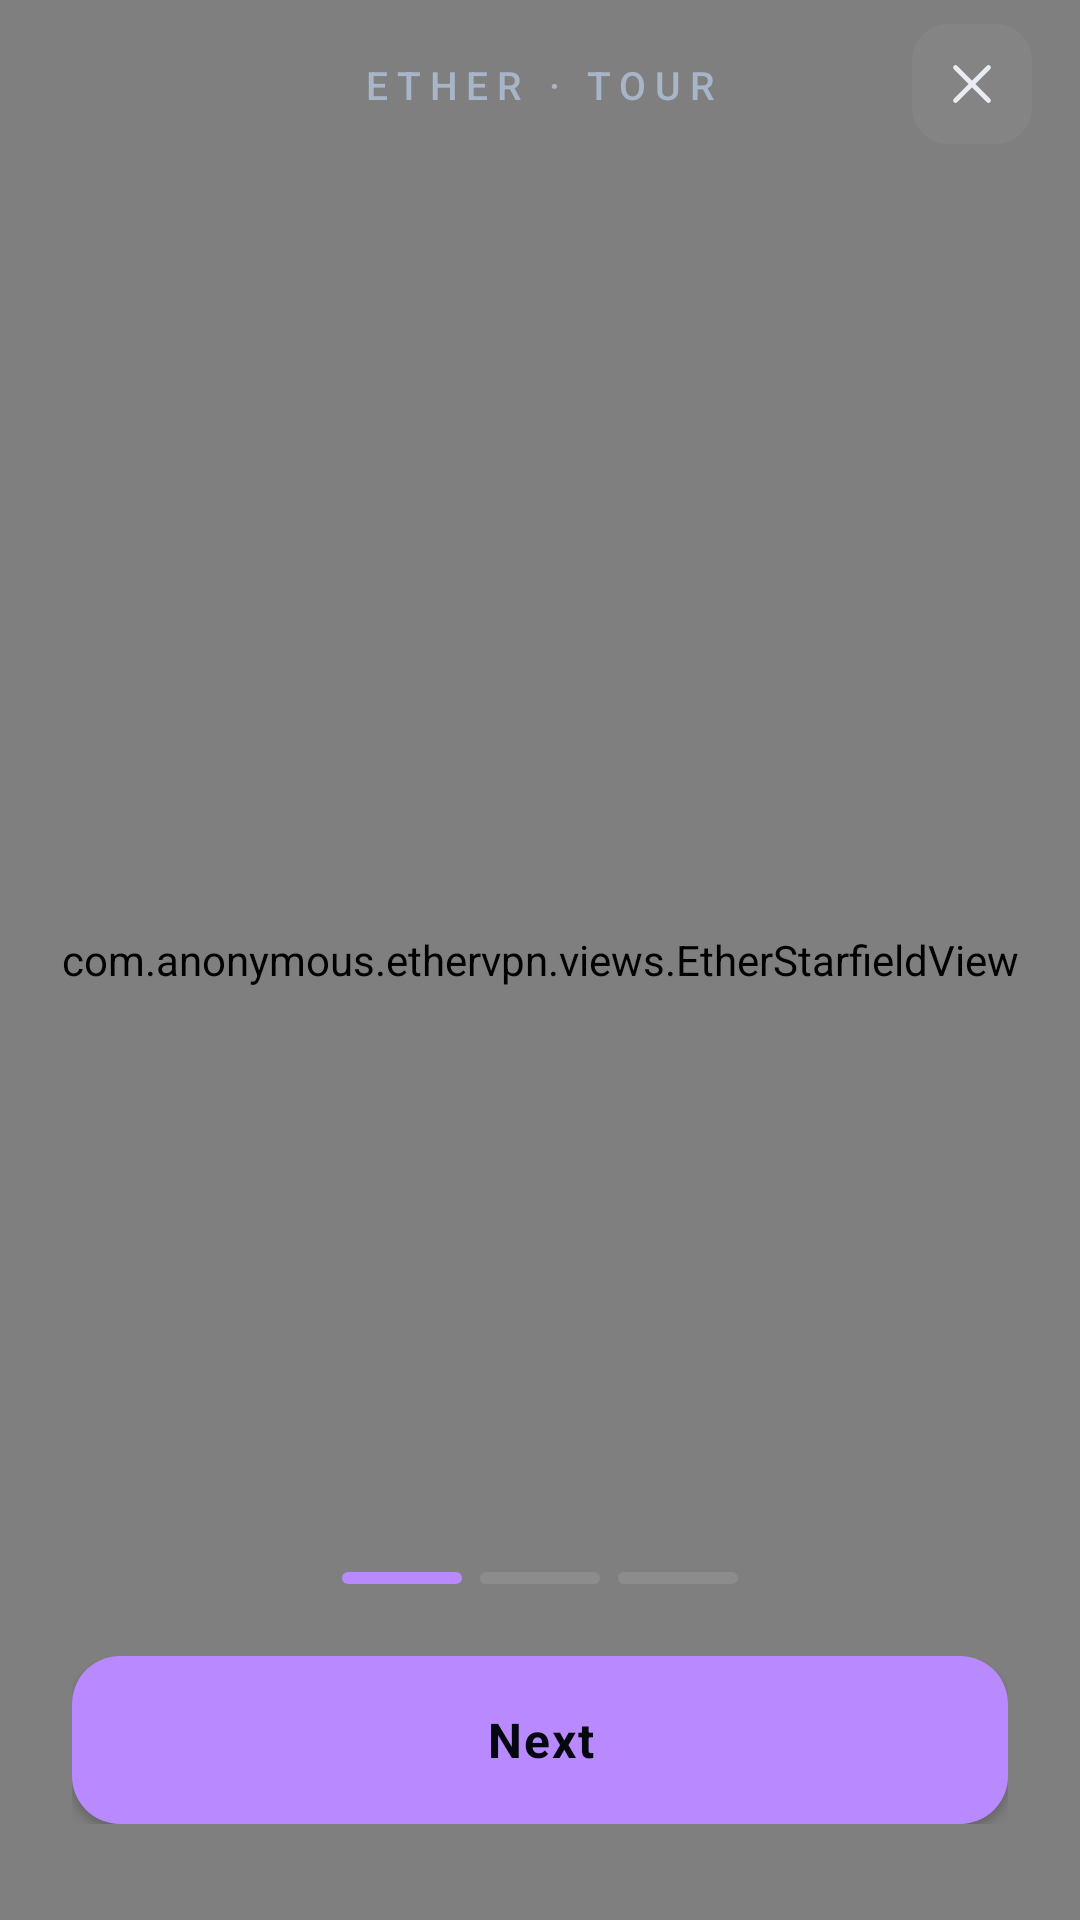

The Android layout XML behind this screen, and the referenced resources:
<!-- AndroidManifest.xml: application theme Theme.EtherVPN -->
<!-- res/layout/freeopenvpn_onboardingfragment.xml -->
<?xml version="1.0" encoding="utf-8"?>
<androidx.constraintlayout.widget.ConstraintLayout
    xmlns:android="http://schemas.android.com/apk/res/android"
    xmlns:app="http://schemas.android.com/apk/res-auto"
    android:layout_width="match_parent"
    android:layout_height="match_parent"
    android:background="@drawable/bg_ether_gradient">

    
    <com.anonymous.ethervpn.views.EtherStarfieldView
        android:layout_width="match_parent"
        android:layout_height="match_parent"
        app:layout_constraintBottom_toBottomOf="parent"
        app:layout_constraintTop_toTopOf="parent" />

    
    <androidx.constraintlayout.widget.ConstraintLayout
        android:id="@+id/onboardingChrome"
        android:layout_width="match_parent"
        android:layout_height="@dimen/ether_chrome_height"
        app:layout_constraintTop_toTopOf="parent"
        app:layout_constraintStart_toStartOf="parent"
        app:layout_constraintEnd_toEndOf="parent">

        <TextView
            android:layout_width="wrap_content"
            android:layout_height="wrap_content"
            android:text="@string/ether_onboarding_title"
            android:textAppearance="@style/TextAppearance.Ether.ChromeTitle"
            app:layout_constraintBottom_toBottomOf="parent"
            app:layout_constraintEnd_toEndOf="parent"
            app:layout_constraintStart_toStartOf="parent"
            app:layout_constraintTop_toTopOf="parent" />

        <ImageButton
            android:id="@+id/onboardingClose"
            android:layout_width="@dimen/ether_icon_btn_size"
            android:layout_height="@dimen/ether_icon_btn_size"
            android:background="@drawable/bg_icon_button"
            android:contentDescription="@string/cd_close"
            android:padding="8dp"
            android:src="@drawable/ic_close"
            android:scaleType="center"
            app:layout_constraintBottom_toBottomOf="parent"
            app:layout_constraintEnd_toEndOf="parent"
            app:layout_constraintTop_toTopOf="parent"
            android:layout_marginEnd="@dimen/ether_space_16" />

    </androidx.constraintlayout.widget.ConstraintLayout>

    
    <androidx.viewpager2.widget.ViewPager2
        android:id="@+id/onboardingPager"
        android:layout_width="0dp"
        android:layout_height="0dp"
        app:layout_constraintBottom_toTopOf="@id/onboardingBottom"
        app:layout_constraintEnd_toEndOf="parent"
        app:layout_constraintStart_toStartOf="parent"
        app:layout_constraintTop_toBottomOf="@id/onboardingChrome" />

    
    <LinearLayout
        android:id="@+id/onboardingBottom"
        android:layout_width="0dp"
        android:layout_height="wrap_content"
        android:orientation="vertical"
        android:paddingStart="@dimen/ether_space_24"
        android:paddingEnd="@dimen/ether_space_24"
        android:paddingBottom="@dimen/ether_space_32"
        app:layout_constraintBottom_toBottomOf="parent"
        app:layout_constraintEnd_toEndOf="parent"
        app:layout_constraintStart_toStartOf="parent">

        
        <LinearLayout
            android:id="@+id/progressSegments"
            android:layout_width="wrap_content"
            android:layout_height="4dp"
            android:orientation="horizontal"
            android:layout_gravity="center_horizontal"
            android:layout_marginBottom="@dimen/ether_space_24">

            <View
                android:id="@+id/seg0"
                android:layout_width="40dp"
                android:layout_height="4dp"
                android:background="@drawable/bg_progress_segment_active"
                android:layout_marginEnd="6dp" />

            <View
                android:id="@+id/seg1"
                android:layout_width="40dp"
                android:layout_height="4dp"
                android:background="@drawable/bg_progress_segment"
                android:layout_marginEnd="6dp" />

            <View
                android:id="@+id/seg2"
                android:layout_width="40dp"
                android:layout_height="4dp"
                android:background="@drawable/bg_progress_segment" />

        </LinearLayout>

        
        <Button
            android:id="@+id/onboardingCta"
            android:layout_width="match_parent"
            android:layout_height="@dimen/ether_btn_height"
            android:text="@string/cta_next"
            android:background="@drawable/bg_button_primary"
            android:textColor="@color/ether_bg_0"
            android:textAppearance="@style/TextAppearance.Ether.Body"
            android:textStyle="bold"
            android:letterSpacing="0.04" />

    </LinearLayout>

</androidx.constraintlayout.widget.ConstraintLayout>
<!-- resources referenced by this layout -->
<resources>
  <color name="ether_bg_0">#06080F</color>
  <dimen name="ether_btn_height">56dp</dimen>
  <dimen name="ether_chrome_height">56dp</dimen>
  <dimen name="ether_icon_btn_size">40dp</dimen>
  <dimen name="ether_space_16">16dp</dimen>
  <dimen name="ether_space_24">24dp</dimen>
  <dimen name="ether_space_32">32dp</dimen>
  <!-- drawable bg_button_primary (drawable) -->
  <?xml version="1.0" encoding="utf-8"?>
  <ripple xmlns:android="http://schemas.android.com/apk/res/android"
      android:color="@color/ether_surface_high">
      <item>
          <shape android:shape="rectangle">
              <solid android:color="@color/ether_accent" />
              <corners android:radius="@dimen/ether_radius_button" />
          </shape>
      </item>
  </ripple>
  <!-- drawable bg_icon_button (drawable) -->
  <?xml version="1.0" encoding="utf-8"?>
  <ripple xmlns:android="http://schemas.android.com/apk/res/android"
      android:color="@color/ether_surface_high">
      <item>
          <shape android:shape="rectangle">
              <solid android:color="@color/ether_surface_low" />
              <corners android:radius="@dimen/ether_radius_icon_btn" />
          </shape>
      </item>
  </ripple>
  <!-- drawable bg_progress_segment (drawable) -->
  <?xml version="1.0" encoding="utf-8"?>
  <shape xmlns:android="http://schemas.android.com/apk/res/android"
      android:shape="rectangle">
      <solid android:color="@color/ether_surface_high" />
      <corners android:radius="@dimen/ether_radius_chip" />
  </shape>
  <!-- drawable bg_progress_segment_active (drawable) -->
  <?xml version="1.0" encoding="utf-8"?>
  <shape xmlns:android="http://schemas.android.com/apk/res/android"
      android:shape="rectangle">
      <solid android:color="@color/ether_accent" />
      <corners android:radius="@dimen/ether_radius_chip" />
  </shape>
  <string name="cd_close">Close</string>
  <string name="cta_next">Next</string>
  <string name="ether_onboarding_title">ETHER · TOUR</string>
  <style name="TextAppearance.Ether.Body" parent="TextAppearance.Material3.BodyLarge">
          <item name="android:textSize">16sp</item>
          <item name="android:fontFamily">sans-serif</item>
          <item name="android:textColor">@color/ether_text_primary</item>
      </style>
  <style name="TextAppearance.Ether.ChromeTitle" parent="TextAppearance.Ether.Label">
          <item name="android:textSize">13sp</item>
          <item name="android:letterSpacing">0.22</item>
          <item name="android:textColor">@color/ether_text_secondary</item>
      </style>
  <color name="ether_surface_high">#1AFFFFFF</color>
  <color name="ether_accent">#B98AFF</color>
  <dimen name="ether_radius_button">16dp</dimen>
  <color name="ether_surface_low">#0AFFFFFF</color>
  <dimen name="ether_radius_icon_btn">12dp</dimen>
  <dimen name="ether_radius_chip">100dp</dimen>
  <color name="ether_text_primary">#E8ECF4</color>
  <style name="TextAppearance.Ether.Label" parent="TextAppearance.Material3.LabelSmall">
          <item name="android:textSize">11sp</item>
          <item name="android:fontFamily">sans-serif-medium</item>
          <item name="android:textAllCaps">true</item>
          <item name="android:letterSpacing">0.15</item>
          <item name="android:textColor">@color/ether_text_secondary</item>
      </style>
  <color name="ether_text_secondary">#A8B5C8</color>
  <color name="ether_accent_surface">#14B98AFF</color>
  <color name="ether_bg_1">#0B1020</color>
  <color name="ether_surface_med">#0FFFFFFF</color>
  <dimen name="ether_radius_input">14dp</dimen>
  <color name="ether_border_low">#0FFFFFFF</color>
  <color name="ether_text_tertiary">#5C6B80</color>
</resources>
